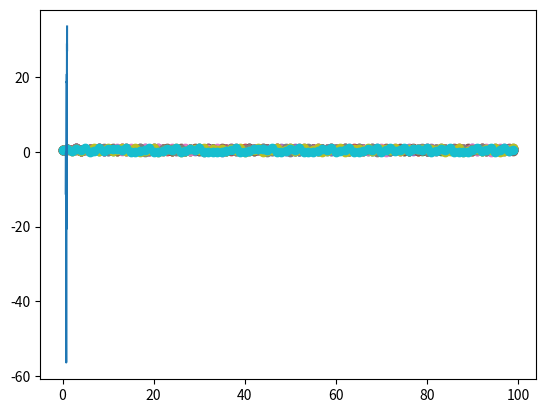
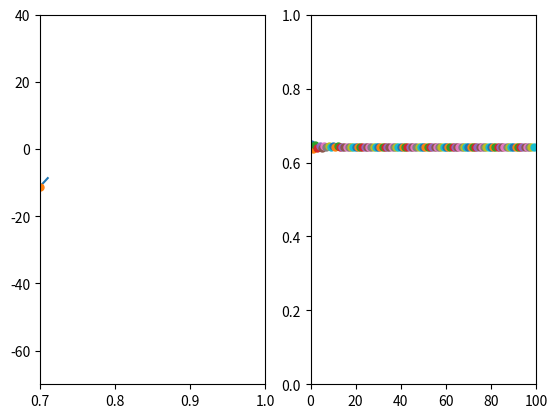

These figures' Python source, in order: (Note: this script raises an exception after producing the figures.)
%matplotlib inline
import matplotlib.pyplot as plt
import numpy as np
import time


def lyapunov_exponent(x,r):
    return 0.5*np.sum (np.log( np.fabs(4*r*(1-2*x))))

xn = np.zeros((100,30))
xo = np.full(30,0.65)
xn[0][:] = xo
r = np.linspace(0.7, 1.0, 30)
for j in range(30):
    for i in range(99):
        xn[i+1][j] = 4*r[j]*xn[i][j]*(1-xn[i][j])
n = np.linspace(0, 99, 100)

##Figures and values of r
for p in range(30):
    plt.scatter(n,xn[:,p])
    print(r[p])
    plt.show()

a = np.zeros(30)
for i in range(30):
    a[i] = lyapunov_exponent(xn[:,i],r[i])
plt.plot(r,a)
plt.show()
print(np.where(np.fabs(a)< 1.0))
print(r[5])
print(r[18])
#approximately r value of 0.7517241379310344 and 0.8862068965517241 are instances where lambda is 0

%matplotlib notebook
figure,ax=plt.subplots(1,2)
ax[0].set_xlim([0.7,1.0])
ax[0].set_ylim([-70,40])
ax[1].set_xlim([0,100])
ax[1].set_ylim([0,1])
first = True
for i in range(30):
    if (first):
        ax[0].plot(r[0:i+1],a[0:i+1])
        first=False
        ax[0].plot(r[i],a[i],marker='.',markersize=10)
        for j in range(100):
            ax[1].plot(n[j],xn[j,i],marker='.',markersize=10)
    else:
        ax[0].lines[0].set_xdata(r[0:i+1])
        ax[0].lines[0].set_ydata(a[0:i+1])
        ax[0].lines[1].set_xdata(r[i])
        ax[0].lines[1].set_ydata(a[i])
        for j in range(100):
            ax[1].lines[j].set_xdata(n[j])
            ax[1].lines[j].set_ydata(xn[j,i])
    figure.canvas.draw()
    time.sleep(0.1)